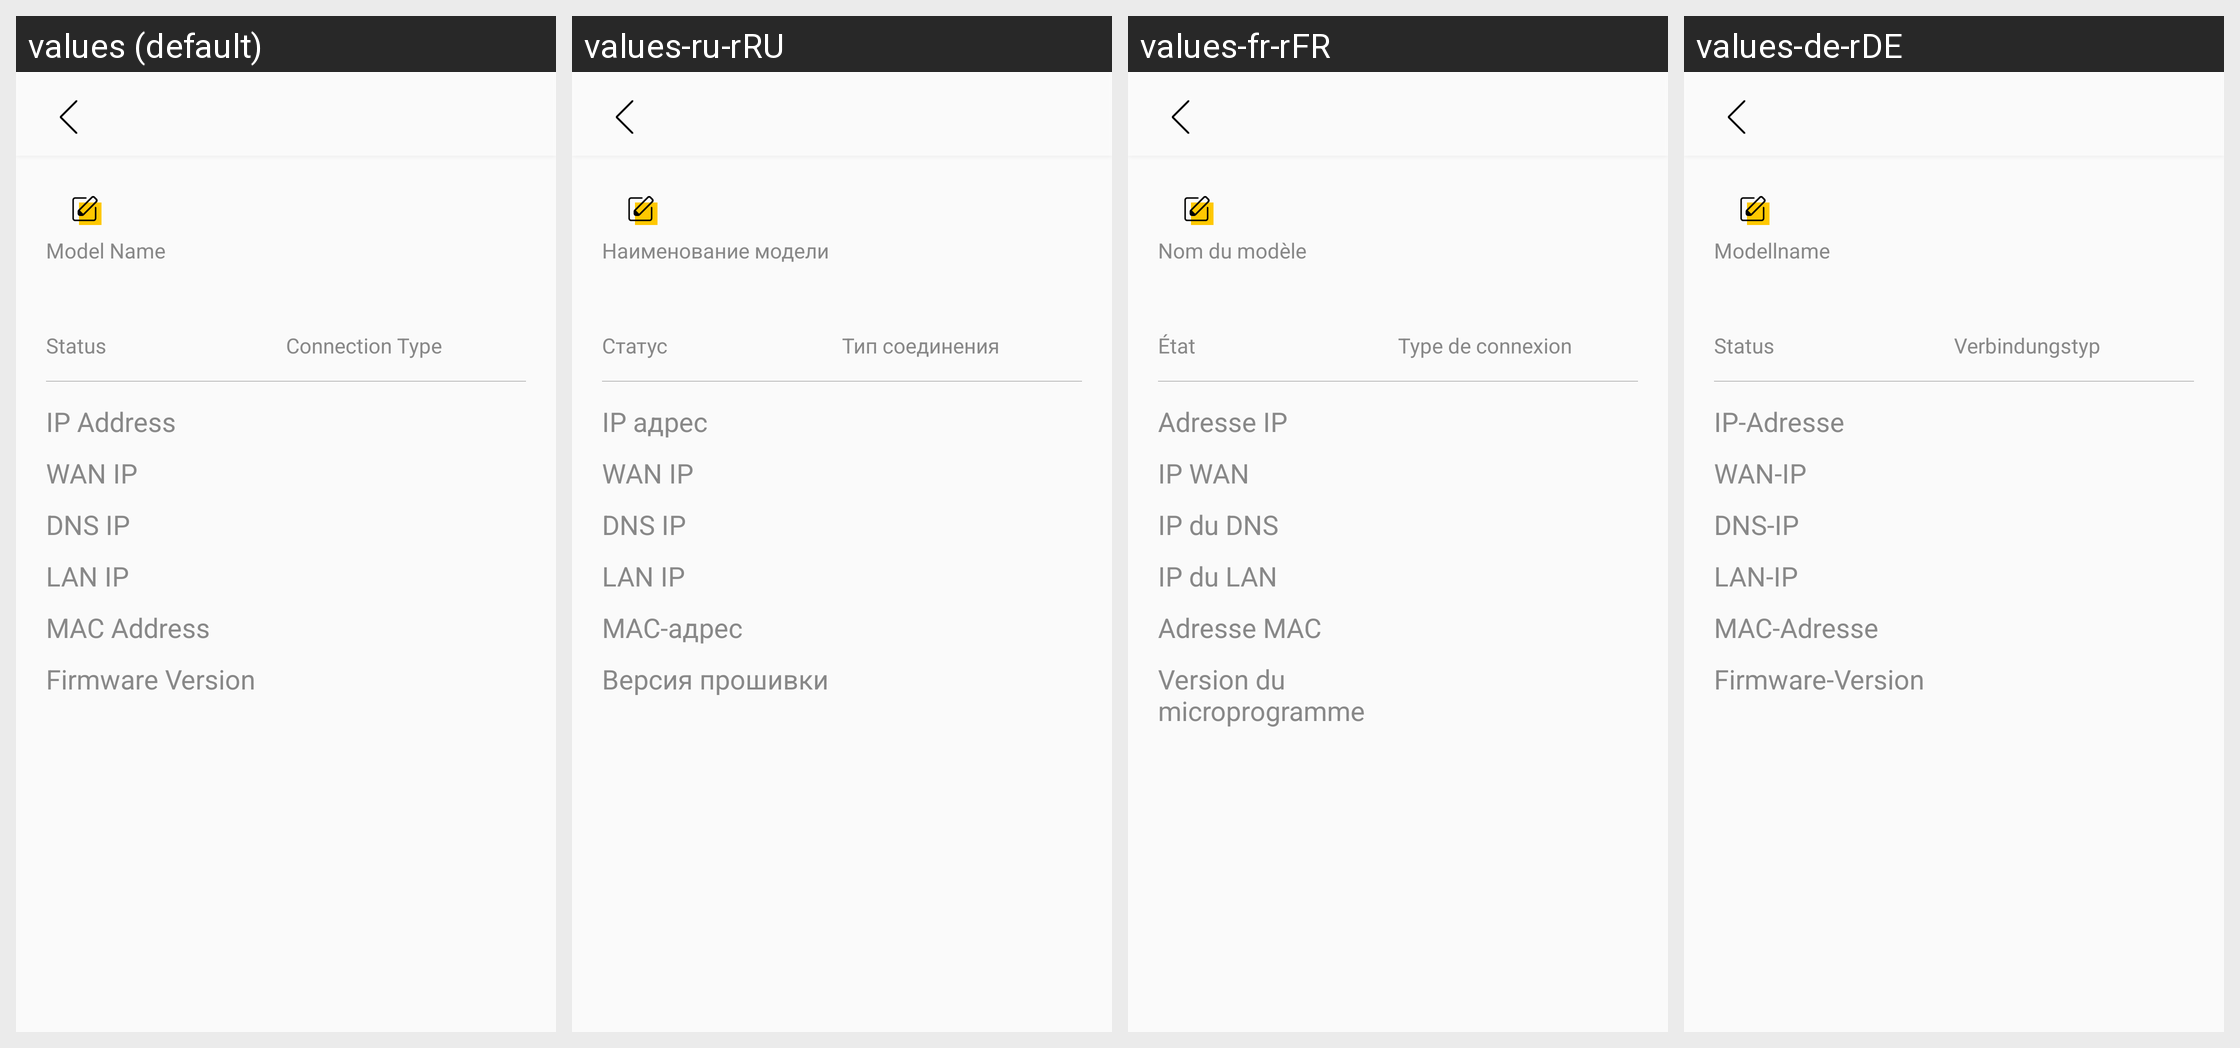

Translations of the strings shown on this Android screen, per locale in the grid:
Android screen res/layout/fragment_zyxel_end_device_detail.xml rendered under 4 locales, left to right: values (default), values-ru-rRU, values-fr-rFR, values-de-rDE. Device: Nexus 5 (rendered at 1080×1920; each locale shown at half size, 540×960, under a caption strip naming it); theme AppTheme.
Other locales in the repository, not shown: values-cs-rCZ, values-da-rDK, values-es-rES, values-fi-rFI, values-it-rIT, values-nb-rNO, values-nl-rNL, values-no-rNO, values-pl-rPL, values-pt-rPT, values-tr-rTR.
Strings drawn on this screen, with the default value and each locale's value (text and hints the layout hard-codes, and strings that could not be matched under every locale, appear in the picture but are not listed):

device_detail_model_name
  values: Model Name
  values-ru-rRU: Наименование модели
  values-fr-rFR: Nom du modèle
  values-de-rDE: Modellname

device_detail_status
  values: Status
  values-ru-rRU: Статус
  values-fr-rFR: État
  values-de-rDE: Status

device_detail_connect_type
  values: Connection Type
  values-ru-rRU: Тип соединения
  values-fr-rFR: Type de connexion
  values-de-rDE: Verbindungstyp

device_detail_ip_address
  values: IP Address
  values-ru-rRU: IP адрес
  values-fr-rFR: Adresse IP
  values-de-rDE: IP-Adresse

device_detail_wan_ip
  values: WAN IP
  values-ru-rRU: WAN IP
  values-fr-rFR: IP WAN
  values-de-rDE: WAN-IP

device_detail_dns_ip
  values: DNS IP
  values-ru-rRU: DNS IP
  values-fr-rFR: IP du DNS
  values-de-rDE: DNS-IP

device_detail_lan_ip
  values: LAN IP
  values-ru-rRU: LAN IP
  values-fr-rFR: IP du LAN
  values-de-rDE: LAN-IP

device_detail_mac_address
  values: MAC Address
  values-ru-rRU: MAC-адрес
  values-fr-rFR: Adresse MAC
  values-de-rDE: MAC-Adresse

device_detail_fw_version
  values: Firmware Version
  values-ru-rRU: Версия прошивки
  values-fr-rFR: Version du microprogramme
  values-de-rDE: Firmware-Version
